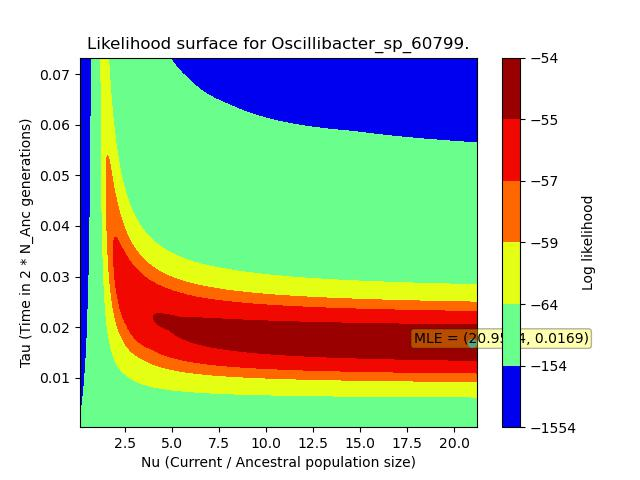

Values plotted in this chart, from the file beside it:
, X, Y, Z
0, 0.1066, 0.0001838, -84.87
1, 0.1066, 0.0004775, -93.83
2, 0.1066, 0.0007712, -103.7
3, 0.1066, 0.001065, -114.3
4, 0.1066, 0.001359, -125.4
5, 0.1066, 0.001652, -137.1
6, 0.1066, 0.001946, -149.5
7, 0.1066, 0.00224, -162.3
8, 0.1066, 0.002534, -175.4
9, 0.1066, 0.002827, -189.2
10, 0.1066, 0.003121, -203.2
11, 0.1066, 0.003415, -217.3
12, 0.1066, 0.003709, -232.1
13, 0.1066, 0.004002, -247
14, 0.1066, 0.004296, -262
15, 0.1066, 0.00459, -277.4
16, 0.1066, 0.004884, -293
17, 0.1066, 0.005177, -308.6
18, 0.1066, 0.005471, -324.5
19, 0.1066, 0.005765, -340.5
20, 0.1066, 0.006059, -356.5
21, 0.1066, 0.006352, -372.7
22, 0.1066, 0.006646, -389
23, 0.1066, 0.00694, -405.3
24, 0.1066, 0.007233, -421.6
25, 0.1066, 0.007527, -438.1
26, 0.1066, 0.007821, -454.6
27, 0.1066, 0.008115, -470.9
28, 0.1066, 0.008408, -487.5
29, 0.1066, 0.008702, -504
30, 0.1066, 0.008996, -520.4
31, 0.1066, 0.00929, -536.9
32, 0.1066, 0.009583, -553.3
33, 0.1066, 0.009877, -569.7
34, 0.1066, 0.01017, -586
35, 0.1066, 0.01046, -602.4
36, 0.1066, 0.01076, -618.6
37, 0.1066, 0.01105, -634.7
38, 0.1066, 0.01135, -650.9
39, 0.1066, 0.01164, -667
40, 0.1066, 0.01193, -682.9
41, 0.1066, 0.01223, -698.9
42, 0.1066, 0.01252, -714.8
43, 0.1066, 0.01281, -730.4
44, 0.1066, 0.01311, -746.2
45, 0.1066, 0.0134, -761.8
46, 0.1066, 0.0137, -777.2
47, 0.1066, 0.01399, -792.6
48, 0.1066, 0.01428, -807.9
49, 0.1066, 0.01458, -823.1
50, 0.1066, 0.01487, -838.1
51, 0.1066, 0.01516, -853.2
52, 0.1066, 0.01546, -868
53, 0.1066, 0.01575, -882.7
54, 0.1066, 0.01605, -897.4
55, 0.1066, 0.01634, -911.9
56, 0.1066, 0.01663, -926.3
57, 0.1066, 0.01693, -940.7
58, 0.1066, 0.01722, -954.8
59, 0.1066, 0.01751, -968.8
... 62,440 more rows
